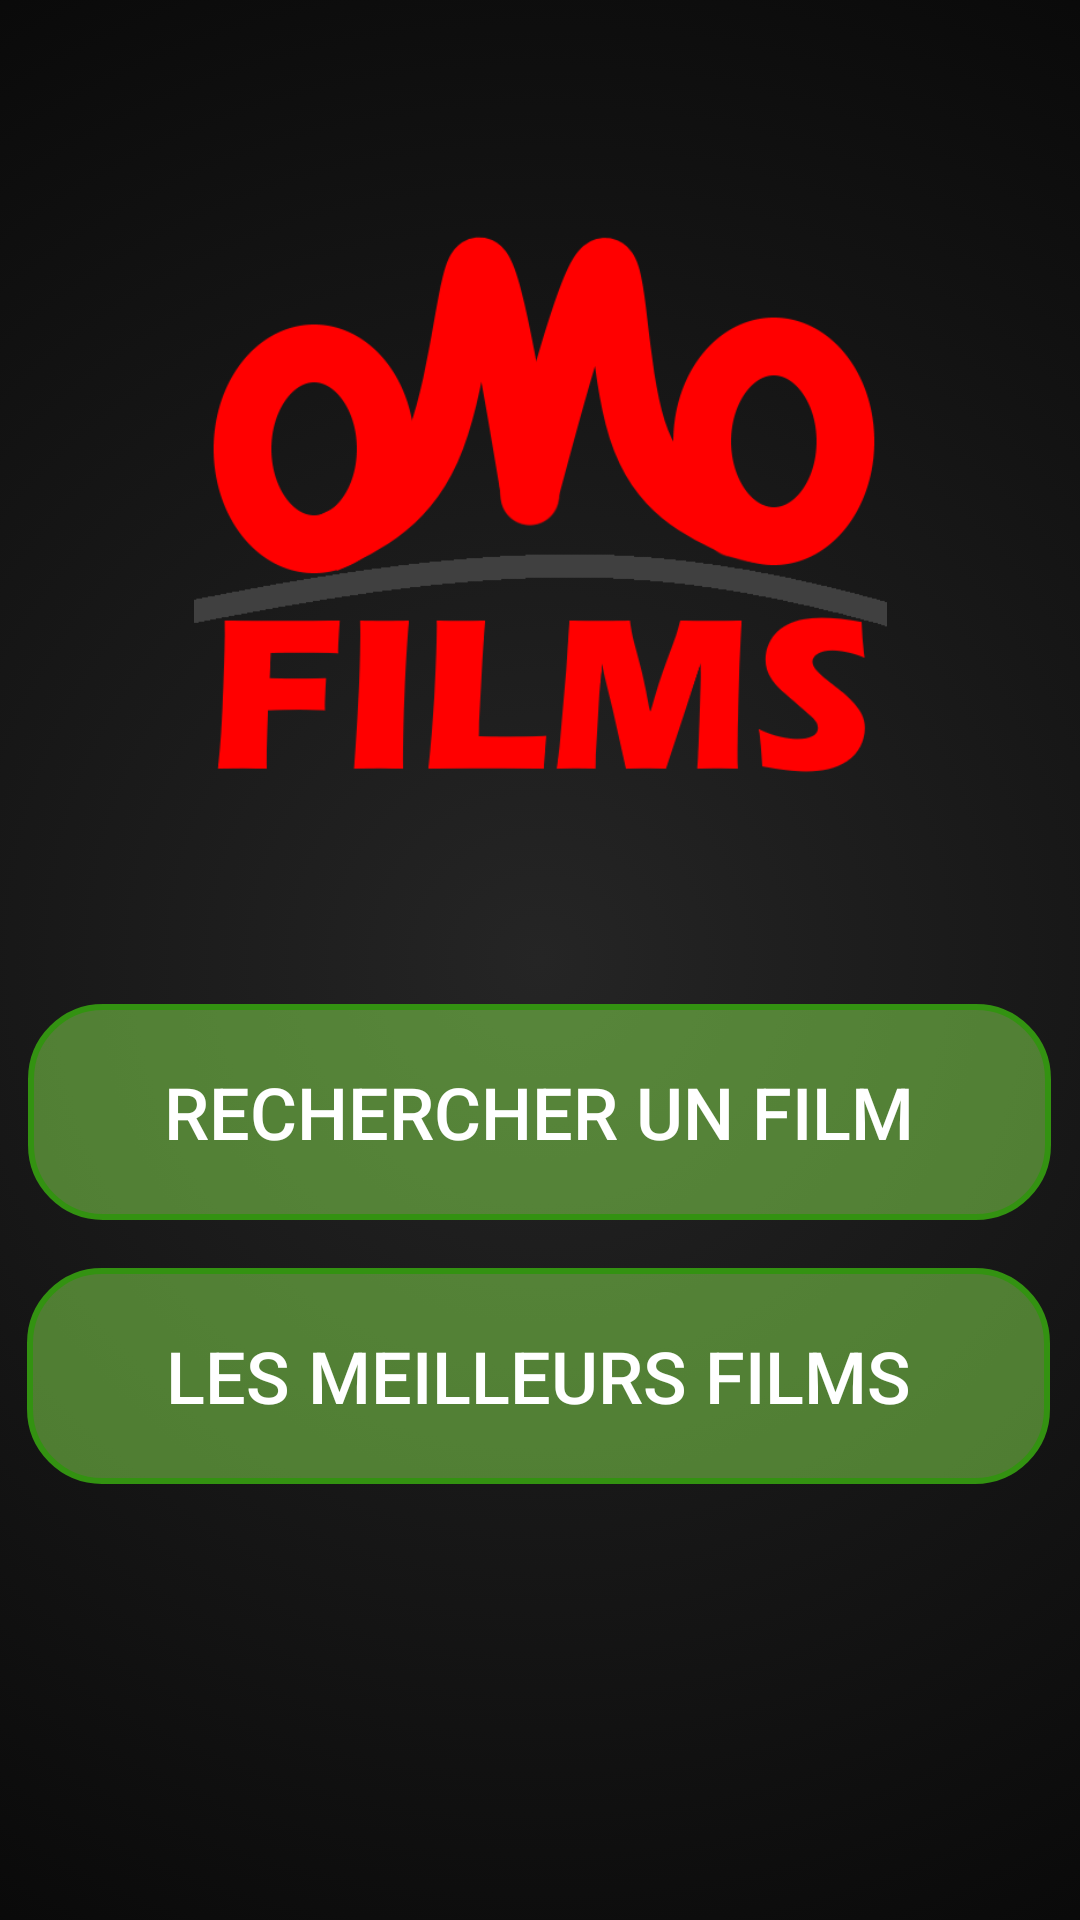

Produce the Android XML layout that renders to this screen, including the resource entries it uses.
<!-- AndroidManifest.xml: application theme Theme.TD6_MovieProject -->
<!-- res/layout/activity_main.xml -->
<?xml version="1.0" encoding="utf-8"?>
<androidx.constraintlayout.widget.ConstraintLayout xmlns:android="http://schemas.android.com/apk/res/android"
    xmlns:app="http://schemas.android.com/apk/res-auto"
    xmlns:tools="http://schemas.android.com/tools"
    android:layout_width="match_parent"
    android:layout_height="match_parent"
    android:background="@drawable/gradient_background"
    tools:context=".MainActivity">

    <ImageView
        android:id="@+id/imageView"
        android:layout_width="231dp"
        android:layout_height="197dp"
        android:contentDescription="@string/logo_of_omofilms"
        app:layout_constraintBottom_toBottomOf="parent"
        app:layout_constraintEnd_toEndOf="parent"
        app:layout_constraintStart_toStartOf="parent"
        app:layout_constraintTop_toTopOf="parent"
        app:layout_constraintVertical_bias="0.166"
        app:srcCompat="@mipmap/logo" />

    <Button
        android:id="@+id/researchForMovie"
        android:layout_width="341dp"
        android:layout_height="72dp"
        android:layout_marginTop="64dp"
        android:background="@drawable/list_movie_item_bg"
        android:text="@string/rechercher_un_film"
        android:textColor="#FFFFFF"
        android:textSize="24sp"
        app:layout_constraintEnd_toEndOf="parent"
        app:layout_constraintHorizontal_bias="0.491"
        app:layout_constraintStart_toStartOf="parent"
        app:layout_constraintTop_toBottomOf="@+id/imageView" />

    <Button
        android:id="@+id/bestMovies"
        android:layout_width="341dp"
        android:layout_height="72dp"
        android:layout_marginTop="16dp"
        android:background="@drawable/list_movie_item_bg"
        android:text="@string/les_meilleurs_films"
        android:textColor="#FFFFFF"
        android:textSize="24sp"

        app:layout_constraintEnd_toEndOf="parent"
        app:layout_constraintHorizontal_bias="0.477"
        app:layout_constraintStart_toStartOf="parent"
        app:layout_constraintTop_toBottomOf="@+id/researchForMovie" />
</androidx.constraintlayout.widget.ConstraintLayout>
<!-- resources referenced by this layout -->
<resources>
  <!-- drawable gradient_background (drawable) -->
  <?xml version="1.0" encoding="utf-8"?>
  <selector xmlns:android="http://schemas.android.com/apk/res/android">
      <item>
          <shape>
              <gradient
                  android:startColor="#252525"
                  android:endColor="@color/black"
                  android:type="radial"
                  android:gradientRadius="500dp"/>
          </shape>
      </item>
  </selector>
  <!-- drawable list_movie_item_bg (drawable) -->
  <?xml version="1.0" encoding="UTF-8"?>
  <shape xmlns:android="http://schemas.android.com/apk/res/android">
      <solid android:color="#8685DC4E"/>
      <stroke android:width="2dp" android:color="#339211"/>
      <corners android:radius="24dp"/>
      <padding android:left="0dp" android:top="0dp" android:right="0dp" android:bottom="0dp" />
  </shape>
  <!-- mipmap logo: png bitmap (mipmap-xxxhdpi, 25120 bytes) -->
  <string name="les_meilleurs_films">Les meilleurs films</string>
  <string name="logo_of_omofilms">Logo of oMoFILMS</string>
  <string name="rechercher_un_film">Rechercher un film</string>
  <style name="Theme.TD6_MovieProject" parent="Theme.MaterialComponents.DayNight.DarkActionBar">
          
          <item name="colorPrimary">@color/primaryRed</item>
          <item name="colorPrimaryVariant">@color/primaryGray</item>
          <item name="colorOnPrimary">@color/black</item>
          
          <item name="colorSecondary">@color/teal_200</item>
          <item name="colorSecondaryVariant">@color/teal_700</item>
          <item name="colorOnSecondary">@color/black</item>
          
          <item name="android:statusBarColor" tools:targetApi="l">?attr/colorPrimaryVariant</item>
          
          <item name="windowActionBar">false</item>
          <item name="windowNoTitle">true</item>
      </style>
  <color name="black">#FF000000</color>
  <color name="primaryRed">#9C0000</color>
  <color name="primaryGray">#252525</color>
  <color name="teal_200">#FF03DAC5</color>
  <color name="teal_700">#FF018786</color>
</resources>
